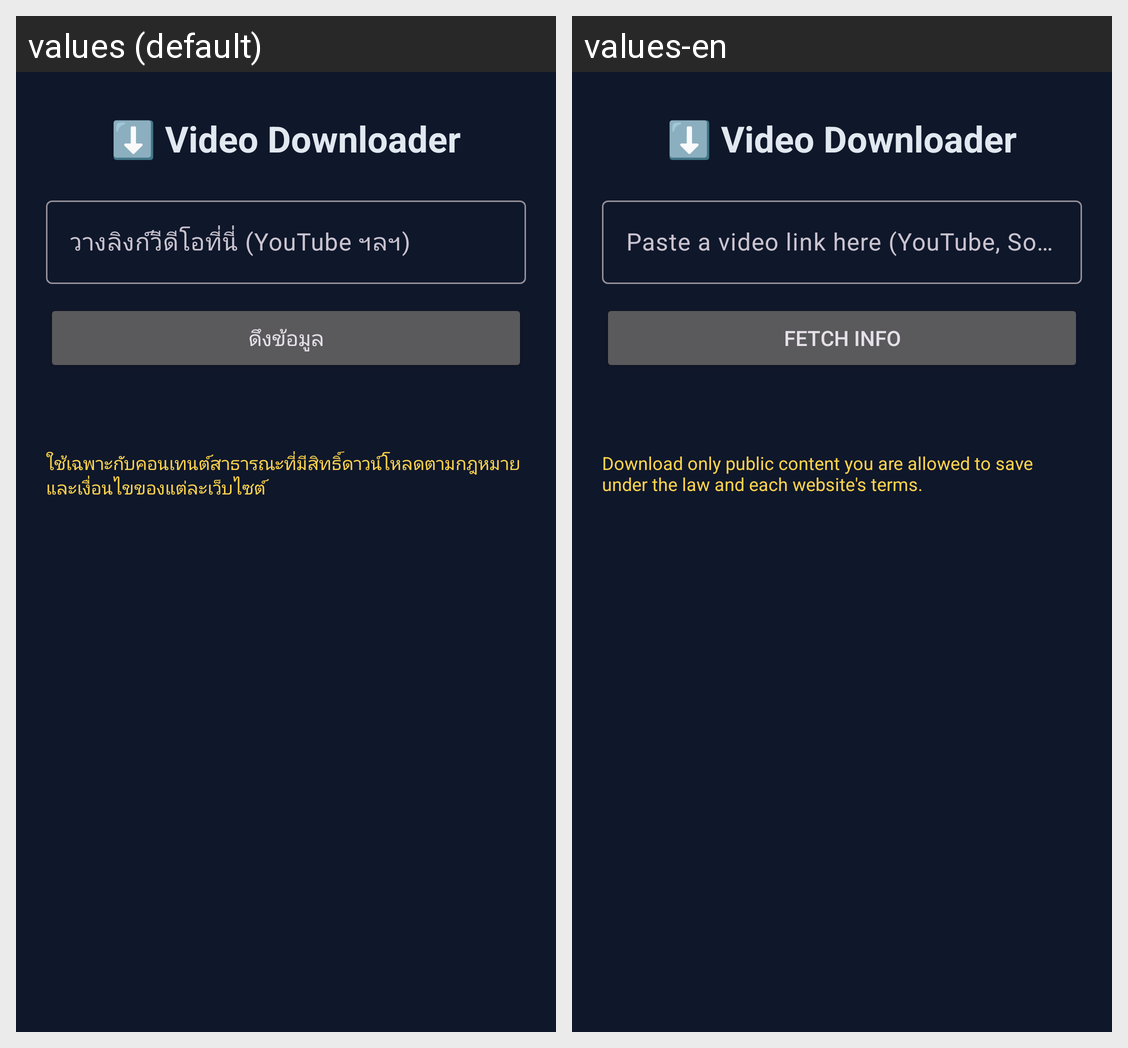

Here is an Android app screen in its default locale and in the app's own translations. Write out the translated-string differences for the strings that appear on this screen.
Android screen res/layout/activity_main.xml rendered under 2 locales, left to right: values (default), values-en. Device: Nexus 5 (rendered at 1080×1920; each locale shown at half size, 540×960, under a caption strip naming it); theme Theme.VideoDownloader.
Strings drawn on this screen, with the default value and each locale's value (text and hints the layout hard-codes, and strings that could not be matched under every locale, appear in the picture but are not listed):

hint_url
  values: วางลิงก์วีดีโอที่นี่ (YouTube ฯลฯ)
  values-en: Paste a video link here (YouTube, SoundCloud…)

btn_fetch
  values: ดึงข้อมูล
  values-en: Fetch info

legal_note
  values: ใช้เฉพาะกับคอนเทนต์สาธารณะที่มีสิทธิ์ดาวน์โหลดตามกฎหมายและเงื่อนไขของแต่ละเว็บไซต์
  values-en: Download only public content you are allowed to save under the law and each website's terms.
